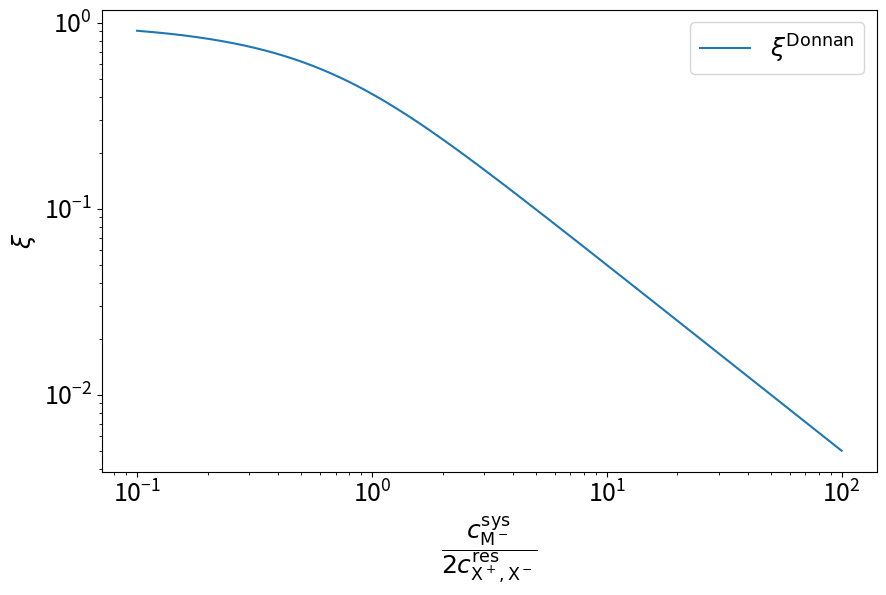

Write Python code to recreate this figure. (Note: this script raises an exception after producing the figure.)
import matplotlib.pyplot as plt
import numpy as np
np.random.seed(42)
plt.rcParams.update({"font.size": 18})

ratios = np.logspace(-1, 2, 1000)
plt.figure(figsize=(10, 6))
plt.loglog(ratios, -ratios + np.sqrt((ratios)**2 + 1), label=r"$\xi^{\mathrm{Donnan}}$")
plt.xlabel(r"$\dfrac{c_{\mathrm{M}^-}^{\mathrm{sys}}}{2c_{\mathrm{X}^+,\mathrm{X}^-}^{\mathrm{res}}}$")
plt.ylabel(r"$\xi$")
plt.legend()
plt.show()

import tqdm  # module for progress bar
import scipy.interpolate
import pint  # module for unit conversions

import espressomd
import espressomd.interactions
import espressomd.electrostatics
import espressomd.reaction_methods
import espressomd.polymer

espressomd.assert_features(["ELECTROSTATICS", "P3M", "WCA"])

##### Units
ureg = pint.UnitRegistry()
sigma = 0.355 * ureg.nm  # Sigma in SI units.
# This is corresponds to the half of the Bjerrum length in water (eps_r approx 80)  and room temperature (293 K)
T = 298.15 * ureg.K  # 25 degree celcius corresponds to approx room temperature
CREF_IN_MOL_PER_L = 1.0 * ureg.molar  #in mol/l

# Define the reduced units
ureg.define(f"reduced_length = {sigma}")
ureg.define(f"reduced_charge = 1* e")
ureg.define(f"reduced_energy = {T} * boltzmann_constant")

salt_concentration_magnitudes_si = [0.001, 0.003, 0.01, 0.03, 0.1]
salt_concentration_si = np.array(salt_concentration_magnitudes_si) * ureg.molar
salt_concentration_sim = salt_concentration_si.to("molecules/reduced_length^3")
excess_chemical_potential_data = [
    -0.0672291585811938, -0.123732052028611, -0.218687259792629,
    -0.326207586236404, -0.510091568808112
]
excess_chemical_potential_data_error = [
    0.000994798843587, 0.00152160176511698, 0.00220162667953136,
    0.0029299206854553, 0.00422309102221265
]
excess_chemical_potential_monovalent_pairs_in_bulk = scipy.interpolate.interp1d(
    salt_concentration_sim.magnitude, excess_chemical_potential_data)
fig = plt.figure(figsize=(10, 6))
plt.errorbar(salt_concentration_si.magnitude,
             excess_chemical_potential_data,
             yerr=excess_chemical_potential_data_error,
             linestyle="-",
             marker="o",
             markersize=5.,
             capsize=5.)
plt.xlabel(r"salt concentration $c_{\mathrm{salt}}$ (mol/l)")
plt.ylabel(r"excess chemical potential $\mu_{\mathrm{ex}}$ ($k_{\mathrm{B}}T$)")
plt.xscale("log")
plt.xlim((5e-4, 0.5))
plt.ylim((-0.8, 0));

##### Particle types and charges
types = {
    "Xplus": 1,  # Positive ions
    "Xminus": 2,  # Negative ions
    "Monomer": 3,  # Negative monomers
}

charges = {
    "Xplus": 1.0,
    "Xminus": -1.0,
    "Monomer": -1.0,
}
# Initialize concentrations
c_salt_res_sim = salt_concentration_sim[0]
c_monomer = 0.1 * ureg.molar
C_MONOMERS_SIM = c_monomer.to("molecules/reduced_length^3")

##### Number of monomers
N_CHAINS = 10
N_MONOMERS_PER_CHAIN = 5

##### System size
BOX_LENGTH = np.power(
    N_CHAINS * N_MONOMERS_PER_CHAIN / C_MONOMERS_SIM.magnitude, 1.0 / 3.0)

##### Initial number of salt ion pairs
n_salt = int(c_salt_res_sim.magnitude * BOX_LENGTH**3)

##### Weeks-Chandler-Andersen interaction
LJ_EPSILON = 1.0  # in reduced units, i.e. 1 sigma
LJ_SIGMA = 1.0  # in reduced units, i.e. 1 k_B T

##### Electrostatic interaction
L_BJERRUM = 2.0  # in reduced units, i.e. 2 sigma

##### Langevin-Thermostat
KT = 1.0  # in reduced units
GAMMA = 1.0  # in reduced units

##### Integrator parameters
DT = 0.01  # Integrator time step
SKIN = 0.4

warmup_loops = 50
number_of_loops_for_each_concentration = [
    200, 200, 150, 150, 100
]  # set these higher for better accuracy
steps_per_loop = 200
samples_per_loop = 25

##### Seeding
langevin_seed = 42
reaction_seed = 42

##### Create an instance of the system class
system = espressomd.System(box_l=[BOX_LENGTH] * 3)
system.time_step = DT
system.cell_system.skin = SKIN
print("Created system class")

#### Add the FENE interaction
fene = espressomd.interactions.FeneBond(k=30, d_r_max=1.5)
system.bonded_inter.add(fene)

#### Add the polymer chains
polymer_positions = espressomd.polymer.linear_polymer_positions(
    n_polymers=N_CHAINS,
    beads_per_chain=N_MONOMERS_PER_CHAIN,
    bond_length=0.9,
    seed=42)

for positions in polymer_positions:
    monomers = system.part.add(pos=positions,
                               type=[types["Monomer"]] * N_MONOMERS_PER_CHAIN,
                               q=[charges["Monomer"]] * N_MONOMERS_PER_CHAIN)
    previous_part = None
    for part in monomers:
        if not previous_part is None:
            part.add_bond((fene, previous_part))
        previous_part = part

##### Add the particles
N_plus = n_salt + N_CHAINS * N_MONOMERS_PER_CHAIN
system.part.add(type=[types["Xplus"]] * N_plus,
                pos=np.random.rand(N_plus, 3) * BOX_LENGTH,
                q=[charges["Xplus"]] * N_plus)
system.part.add(type=[types["Xminus"]] * n_salt,
                pos=np.random.rand(n_salt, 3) * BOX_LENGTH,
                q=[charges["Xminus"]] * n_salt)
print("Added particles")

##### Add non-bonded interactions
for i in types:
    for j in types:
        system.non_bonded_inter[types[i],
                                types[j]].wca.set_params(epsilon=LJ_EPSILON,
                                                         sigma=LJ_SIGMA)

print("Added WCA interaction")

##### Minimize forces
system.integrator.set_steepest_descent(f_max=N_plus, gamma=10.0,
                                       max_displacement=LJ_SIGMA / 100.)
n_steps = system.integrator.run(steps_per_loop)
assert n_steps < steps_per_loop

print("Removed overlaps with steepest descent...")

##### Add thermostat and long-range solvers
system.thermostat.set_langevin(kT=KT, gamma=GAMMA, seed=langevin_seed)
system.integrator.set_vv()

p3m_params = {"mesh": 10}
p3m = espressomd.electrostatics.P3M(prefactor=L_BJERRUM * KT, accuracy=1e-3, **p3m_params)
system.electrostatics.solver = p3m
system.integrator.run(2 * steps_per_loop)

print("Added electrostatics")





partition_coefficients_positives_array = np.zeros_like(salt_concentration_sim)
partition_coefficients_negatives_array = np.zeros_like(salt_concentration_sim)

for i, salt_concentration in enumerate(salt_concentration_sim.magnitude):
    print(f"Salt concentration {i+1}/{len(salt_concentration_sim)}")
    partition_coefficients_positives_array[
        i], partition_coefficients_negatives_array[i] = perform_sampling(
            salt_concentration, number_of_loops_for_each_concentration[i])

def analytical_solution(ratio):
    return -ratio + np.sqrt(ratio**2 + 1)

universal_partion_coefficient_positive = \
           partition_coefficients_positives_array - c_monomer.magnitude / salt_concentration_si.magnitude
fig = plt.figure(figsize=(10, 6))
ratios = np.logspace(-1, 2, num=200)
plt.loglog(ratios, analytical_solution(ratios), color="black", label=r"$\xi^{\mathrm{Donnan}}$")
plt.loglog(c_monomer.magnitude / (2 * salt_concentration_si.magnitude), partition_coefficients_negatives_array,
           marker="o", markersize=10, markeredgewidth=1.5, markeredgecolor="k", markerfacecolor="none",
           linestyle="none", label=r"$\xi_-$")
plt.loglog(c_monomer.magnitude / (2 * salt_concentration_si.magnitude), universal_partion_coefficient_positive,
           marker="o", markersize=4.5, markeredgewidth=0., markeredgecolor="k", markerfacecolor="k",
           linestyle="none", label=r"$\xi_+ - c_{\mathrm{M}^-}^{\mathrm{sys}}/c_{\mathrm{salt}}^{\mathrm{res}}$")
plt.xlabel(r"$\dfrac{c_{\mathrm{M}^-}^{\mathrm{sys}}}{2c_{\mathrm{salt}}^{\mathrm{res}}}$")
plt.ylabel(r"$\xi$")
plt.legend()
plt.show()